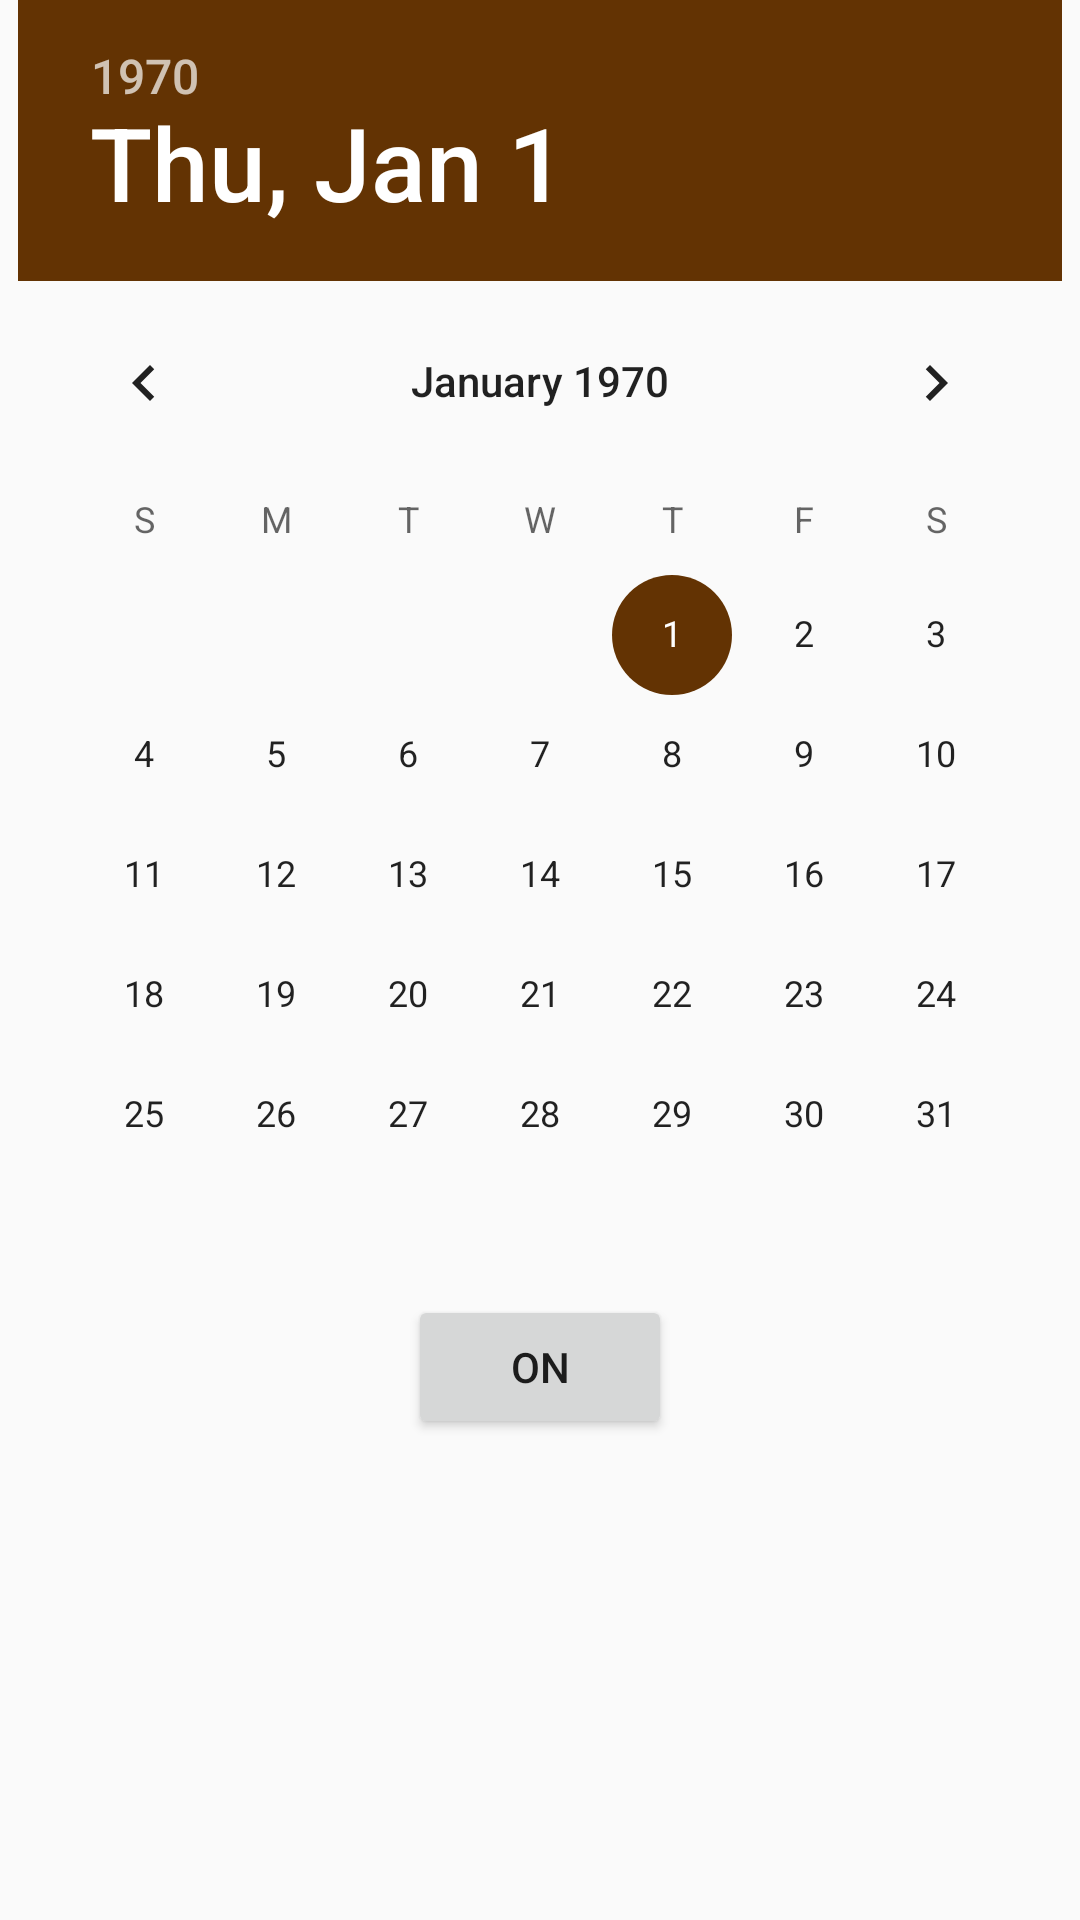

Android layout source for this screen:
<!-- AndroidManifest.xml: application theme AppTheme -->
<!-- res/layout/date_picker.xml -->
<?xml version="1.0" encoding="utf-8"?>
<LinearLayout xmlns:android="http://schemas.android.com/apk/res/android"
    android:orientation="vertical" android:layout_width="match_parent"
    android:layout_height="match_parent">

    <DatePicker
        android:layout_width="wrap_content"
        android:layout_height="wrap_content"
        android:id="@+id/datePicker"
        android:layout_gravity="center_horizontal" />

    <Button
        android:layout_width="wrap_content"
        android:layout_height="wrap_content"
        android:text="ON"
        android:id="@+id/bSetDate"
        android:layout_gravity="center_horizontal" />
</LinearLayout>
<!-- resources referenced by this layout -->
<resources>
  <style name="AppTheme" parent="Theme.AppCompat.Light.DarkActionBar">
          
          <item name="colorPrimary">@color/colorPrimary</item>
          <item name="colorPrimaryDark">@color/colorPrimaryDark</item>
          <item name="colorAccent">@color/colorAccent</item>
  
  
      </style>
  <color name="colorPrimary">#633303</color>
  <color name="colorPrimaryDark">#333333</color>
  <color name="colorAccent">#633303</color>
</resources>
